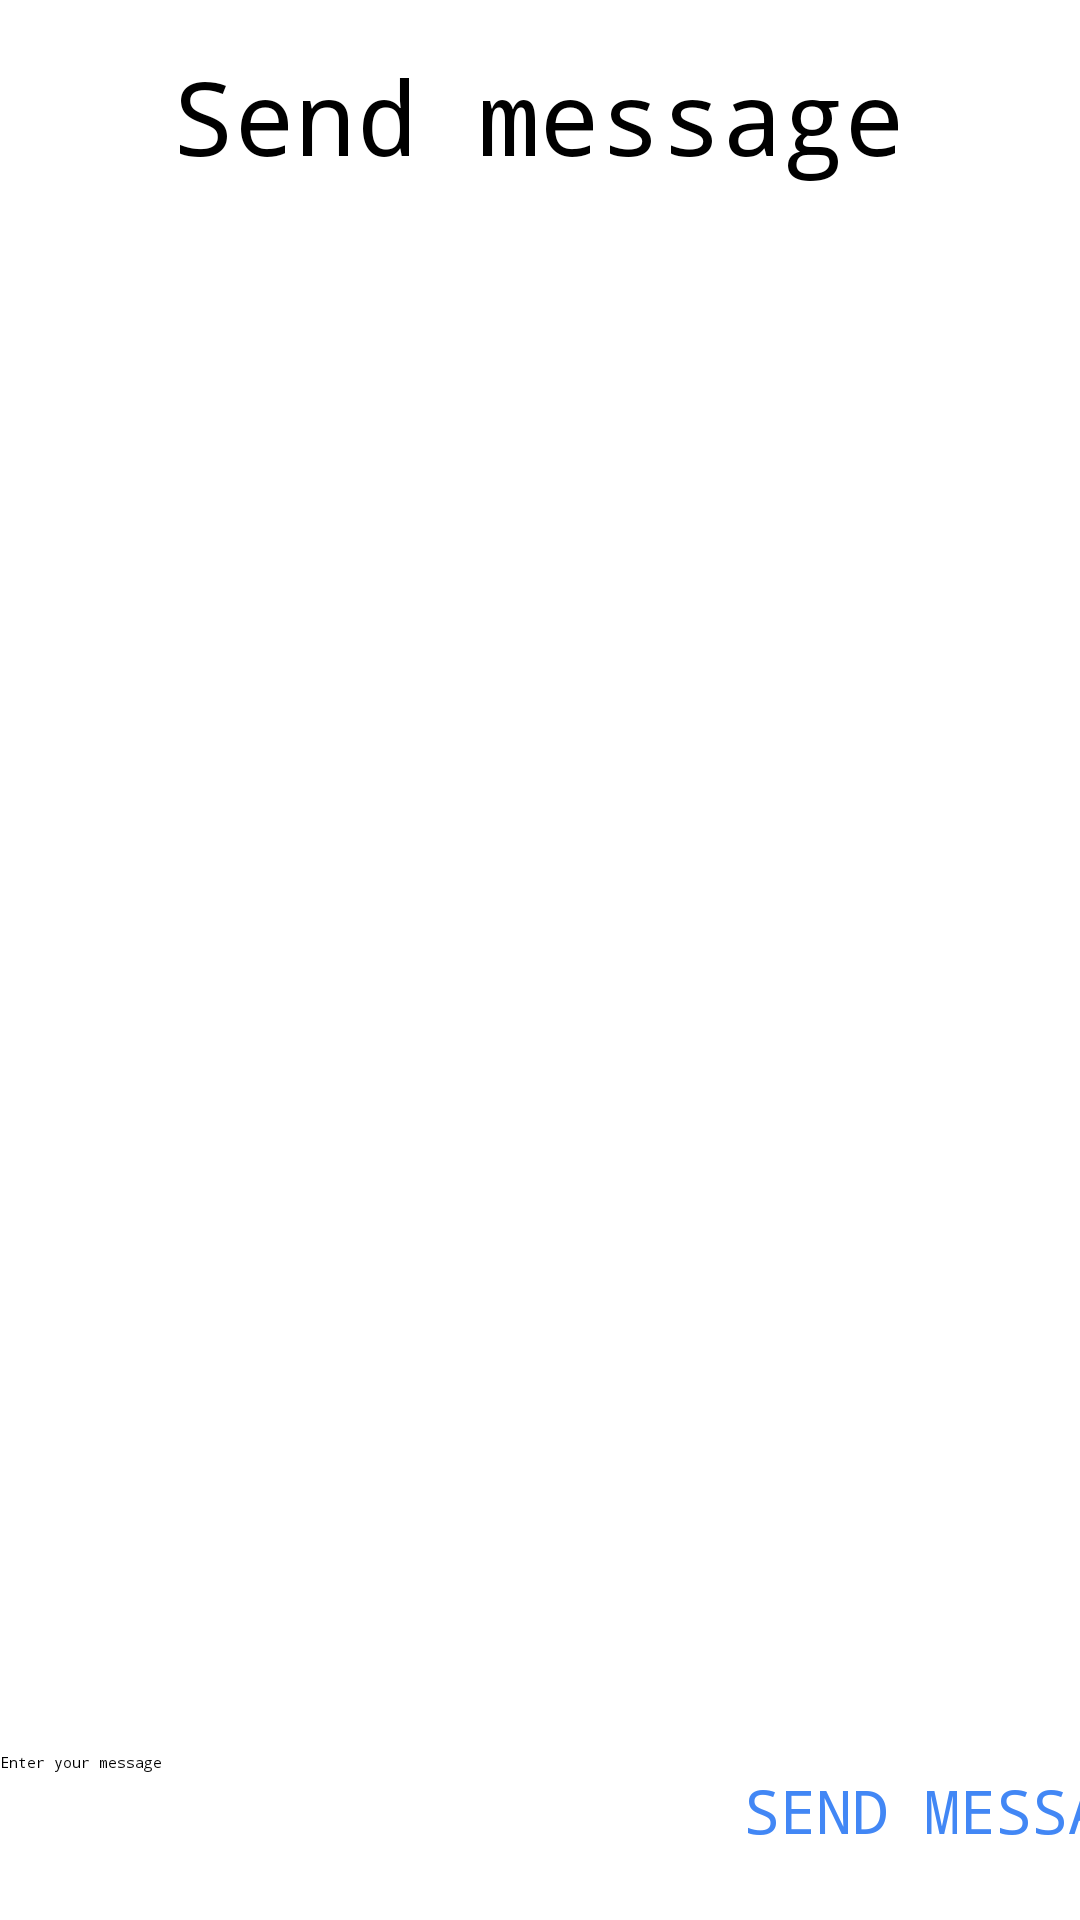

This screen was rendered from an Android layout file. Write that file and the resources it references.
<!-- AndroidManifest.xml: application theme Theme.Bookclubapp -->
<!-- res/layout/fragment_message.xml -->
<?xml version="1.0" encoding="utf-8"?>
<androidx.constraintlayout.widget.ConstraintLayout xmlns:android="http://schemas.android.com/apk/res/android"
    xmlns:app="http://schemas.android.com/apk/res-auto"
    xmlns:tools="http://schemas.android.com/tools"
    android:layout_width="match_parent"
    android:layout_height="match_parent"
    android:background="@color/white"
    tools:context=".MessageFragment">

    <EditText
        android:id="@+id/messageEditText"
        android:layout_width="248dp"
        android:layout_height="50dp"
        android:layout_marginBottom="6dp"
        android:fontFamily="monospace"
        android:hint="Enter your message"
        app:layout_constraintBottom_toBottomOf="parent"
        app:layout_constraintEnd_toEndOf="parent"
        app:layout_constraintHorizontal_bias="0.0"
        app:layout_constraintStart_toStartOf="parent"
        tools:ignore="Autofill,HardcodedText,TextFields" />

    <Button
        android:id="@+id/sendMessageButton"
        android:layout_width="159dp"
        android:layout_height="50dp"
        android:layout_marginTop="6dp"
        android:background="@color/ic_launcher_background"
        android:fontFamily="monospace"
        android:text="SEND MESSAGE"
        android:textColor="#4287f5"
        android:textSize="20sp"
        app:layout_constraintBottom_toBottomOf="parent"
        app:layout_constraintEnd_toEndOf="parent"
        app:layout_constraintHorizontal_bias="0.0"
        app:layout_constraintStart_toEndOf="@+id/messageEditText"
        app:layout_constraintTop_toBottomOf="@+id/scrollView2"
        app:layout_constraintVertical_bias="0.0" />

    <TextView
        android:id="@+id/homeTitle"
        android:layout_width="wrap_content"
        android:layout_height="wrap_content"
        android:layout_marginTop="16dp"
        android:fontFamily="monospace"
        android:text="Send message"
        android:textColor="#000000"
        android:textSize="34sp"
        app:layout_constraintEnd_toEndOf="parent"
        app:layout_constraintHorizontal_bias="0.496"
        app:layout_constraintStart_toStartOf="parent"
        app:layout_constraintTop_toTopOf="parent"
        tools:ignore="HardcodedText" />

    <ScrollView
        android:id="@+id/scrollView2"
        android:layout_width="411dp"
        android:layout_height="566dp"
        app:layout_constraintBottom_toTopOf="@+id/messageEditText"
        app:layout_constraintEnd_toEndOf="parent"
        app:layout_constraintHorizontal_bias="0.0"
        app:layout_constraintStart_toStartOf="parent"
        tools:ignore="SpeakableTextPresentCheck">

        <LinearLayout
            android:id="@+id/messageContainer"
            android:layout_width="match_parent"
            android:layout_height="wrap_content"
            android:layout_margin="16dp"
            android:orientation="vertical" />
    </ScrollView>

</androidx.constraintlayout.widget.ConstraintLayout>
<!-- resources referenced by this layout -->
<resources>

  <!-- not gathered from this repository: default colours our renderer supplied (Android Studio template values) -->
  <color name="white">#FFFFFFFF</color>
</resources>
